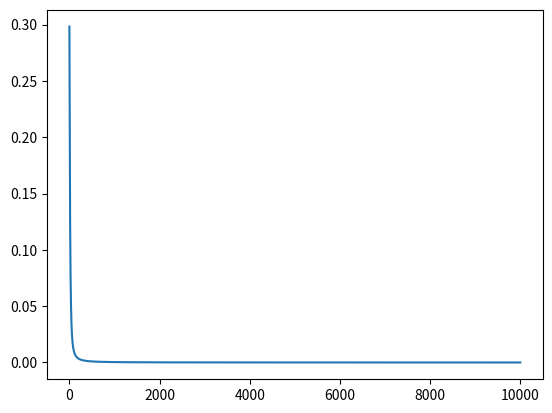

Recreate this plot in Python.
import numpy as np
import matplotlib.pyplot as plt 

class Network(object):
    """ https://mattmazur.com/2015/03/17/a-step-by-step-backpropagation-example/ """

    def __init__(self):
        self.w1=0.15
        self.w2=0.20
        self.w3=0.25
        self.w4=0.30
        self.w5=0.40
        self.w6=0.45
        self.w7=0.50
        self.w8=0.55
        self.b1=0.35
        self.b2=0.60
        self.input1=0.05
        self.input2=0.10
        self.target1=0.01
        self.target2=0.99
        self.h1=None
        self.h2=None
        self.lr=0.5
        self.num_iterations=10000
    
    def get_targets(self):
        return self.target1,self.target2

    def sigmoid(self, x):
        return 1/(1+np.exp(-x))

    def forward(self):
        self.h1=self.input1*self.w1 + self.input2*self.w2 + self.b1
        self.a1=self.sigmoid(self.h1)
        self.h2=self.input1*self.w3 + self.input2*self.w4 + self.b1
        self.a2=self.sigmoid(self.h2)
        self.output1=self.a1*self.w5 + self.a2*self.w6 + self.b2
        self.a3=self.sigmoid(self.output1)
        self.output2=self.a1*self.w7 + self.a2*self.w8 + self.b2
        self.a4=self.sigmoid(self.output2)
        return self.a3, self.a4

    def compute_loss(self, targets, outputs):
        loss=0
        for target,output in zip(targets,outputs):
            loss+=0.5*(target-output)**2
        return loss

    def back_propagate(self):
        
        # Compute derivatives.
        dloss1a3=(self.target1-self.a3)*-1
        dloss2a4=(self.target2-self.a4)*-1

        da3do1=(1-self.a3)*self.a3
        da4do2=(1-self.a4)*self.a4

        do1dw5=self.a1 
        do1dw6=self.a2 
        do2dw7=self.a1 
        do2dw8=self.a2 

        do1da1=self.w5
        do1da2=self.w6
        do2da1=self.w7
        do2da2=self.w8

        da1dh1=(1-self.a1)*self.a1 
        da2dh2=(1-self.a2)*self.a2

        dh1dw1=self.input1 
        dh1dw2=self.input2 
        dh2dw3=self.input1 
        dh2dw4=self.input2 

        dloss1dw5=dloss1a3*da3do1*do1dw5
        dloss1dw6=dloss1a3*da3do1*do1dw6
        dloss2dw7=dloss2a4*da4do2*do2dw7
        dloss2dw8=dloss2a4*da4do2*do2dw8

        dlossdw1=(dloss1a3*da3do1*do1da1 + dloss2a4*da4do2*do2da1)*da1dh1*dh1dw1
        dlossdw2=(dloss1a3*da3do1*do1da1 + dloss2a4*da4do2*do2da1)*da1dh1*dh1dw2
        dlossdw3=(dloss1a3*da3do1*do1da2 + dloss2a4*da4do2*do2da2)*da2dh2*dh2dw3
        dlossdw4=(dloss1a3*da3do1*do1da2 + dloss2a4*da4do2*do2da2)*da2dh2*dh2dw4

        # Update weights. 
        self.w1-=self.lr*dlossdw1
        self.w2-=self.lr*dlossdw2
        self.w3-=self.lr*dlossdw3
        self.w4-=self.lr*dlossdw4
        self.w5-=self.lr*dloss1dw5
        self.w6-=self.lr*dloss1dw6
        self.w7-=self.lr*dloss2dw7
        self.w8-=self.lr*dloss2dw8
        self.b2-=self.lr*(dloss1a3*da3do1 + dloss2a4*da4do2)
        self.b1-=self.lr*(dloss1a3*da3do1*(do1da1*da1dh1 + do1da2*da2dh2) + dloss2a4*da4do2*(do2da1*da1dh1+do2da2*da2dh2))

    def sgd(self):

        losses=[]
        for iteration in range(self.num_iterations):
            outputs=self.forward()
            targets=self.get_targets()
            loss=self.compute_loss(targets, outputs)
            losses.append(loss)
            if (iteration+1)%500==0:
                print(f"Loss: {loss} for iteration: {iteration} -- targets/outputs: {targets}/{outputs}")
            self.back_propagate() 
        plt.figure()
        plt.plot(losses)
        plt.show()       

def main():
    network=Network()
    network.sgd()

if __name__ == "__main__":
    main()